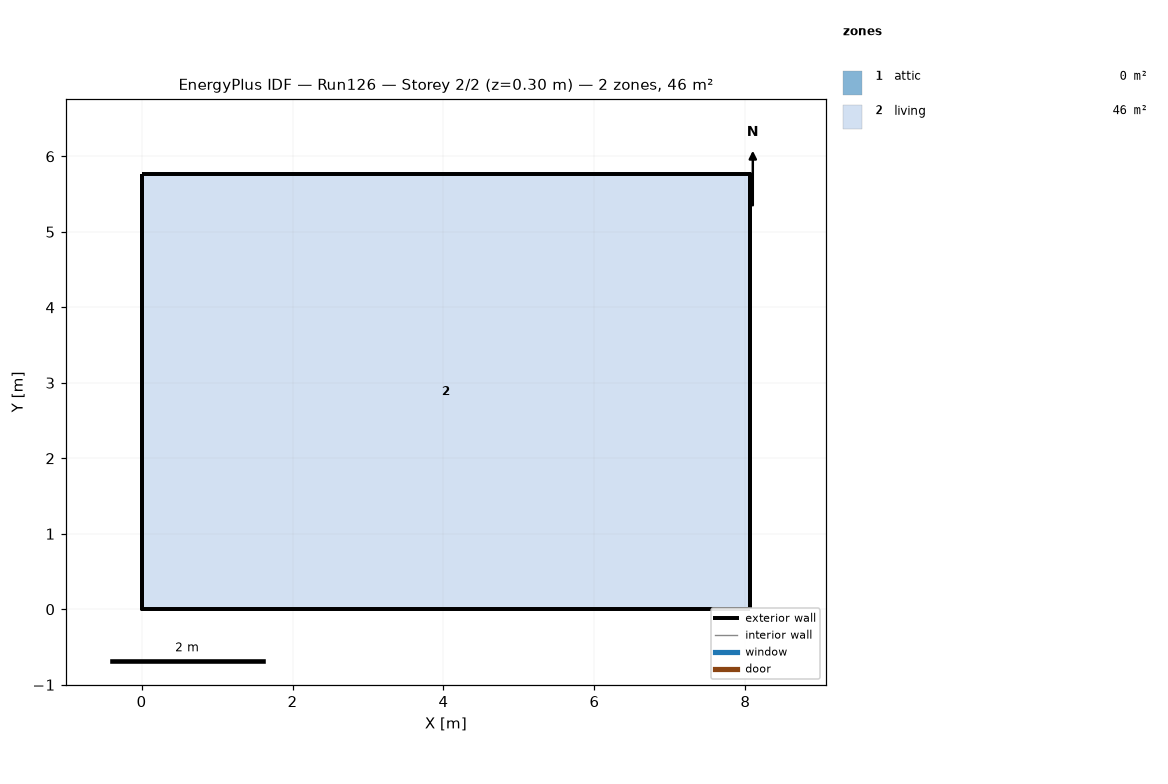
=== STOREY PLAN SPEC (per zone: floor XY polygon, exterior-wall plan segments, windows/doors) ===
zone 1: attic  (0.0 m²)
  exterior wall: (8.06, 0.00) – (8.06, 5.76) – (8.06, 2.88)  [8.6 m]
  exterior wall: (0.00, 5.76) – (0.00, 0.00) – (0.00, 2.88)  [8.6 m]
zone 2: living  (46.5 m²)
  floor: (0.00, 0.00) (0.00, 5.76) (8.06, 5.76) (8.06, 0.00)
  exterior wall: (0.00, 0.00) – (8.06, 0.00)  [8.1 m]
  exterior wall: (8.06, 0.00) – (8.06, 5.76)  [5.8 m]
  exterior wall: (8.06, 5.76) – (0.00, 5.76)  [8.1 m]
  exterior wall: (0.00, 5.76) – (0.00, 0.00)  [5.8 m]

=== DERIVED (storey summary) ===
Building: Run126
Storey: 2 of 2  (floor level z = 0.30 m)
Storey gross floor area: 46.5 m²
Zones on this storey: 2
  - attic: floor 0.0 m²; exterior wall 17.3 m (7.9 m²); WWR 0.0%
  - living: floor 46.5 m²; exterior wall 27.6 m (67.4 m²); WWR 0.0%
Zone adjacency: (none detected)